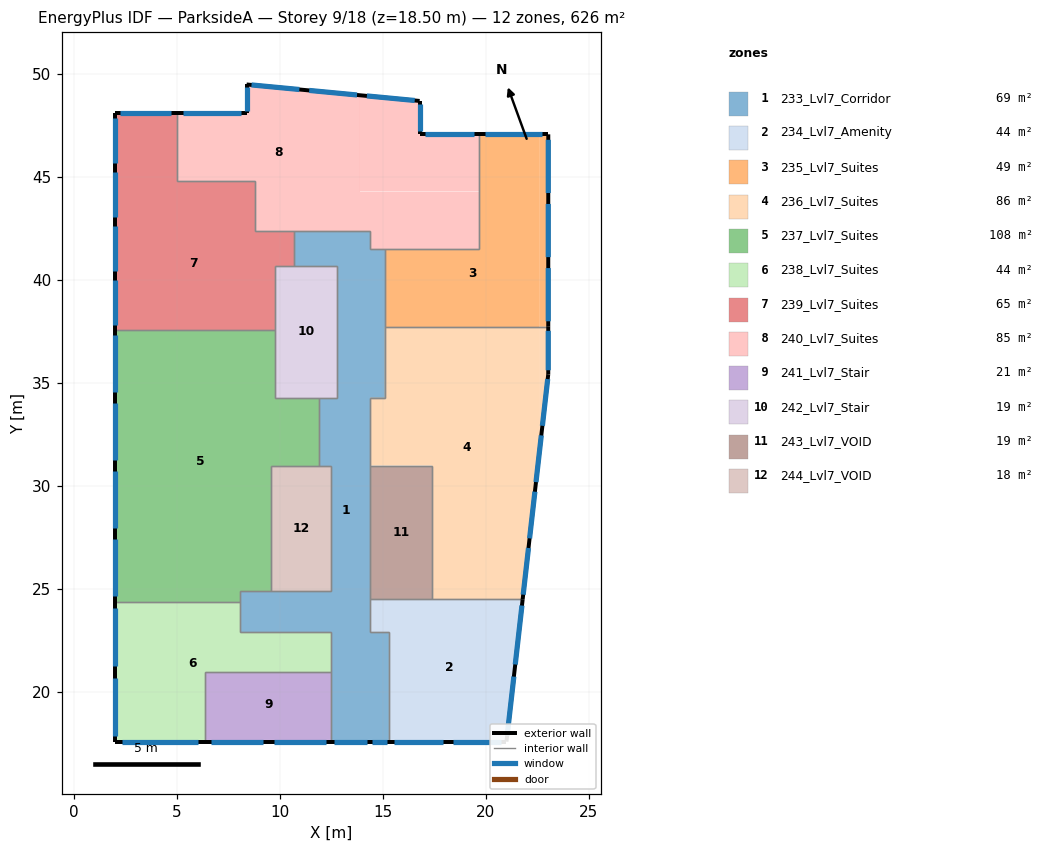
=== STOREY PLAN SPEC (per zone: floor XY polygon, exterior-wall plan segments, windows/doors) ===
zone 1: 233_Lvl7_Corridor  (68.8 m²)
  floor: (12.80, 42.40) (12.80, 40.70) (10.70, 40.70) (10.70, 42.40)
  floor: (14.40, 42.40) (14.40, 41.50) (15.10, 41.50) (15.10, 34.30) (14.40, 34.30) (14.40, 22.90) (15.30, 22.90) (15.30, 17.60) (12.50, 17.60) (12.50, 22.90) (8.10, 22.90) (8.10, 24.90) (12.50, 24.90) (12.50, 31.00) (11.90, 31.00) (11.90, 34.30) (12.80, 34.30) (12.80, 42.40)
  exterior wall: (12.50, 17.60) – (14.40, 17.60)  [1.9 m]
    window: (12.66, 17.60) – (14.24, 17.60)  [3.2 m²]
  exterior wall: (14.40, 17.60) – (15.30, 17.60)  [0.9 m]
    window: (14.48, 17.60) – (15.22, 17.60)  [1.5 m²]
  interior walls: 27
zone 2: 234_Lvl7_Amenity  (43.6 m²)
  floor: (21.80, 24.50) (21.02, 17.60) (15.30, 17.60) (15.30, 22.90) (14.40, 22.90) (14.40, 24.50)
  exterior wall: (15.30, 17.60) – (21.02, 17.60)  [5.7 m]
    window: (18.40, 17.60) – (20.77, 17.60)  [4.7 m²]
    window: (15.54, 17.60) – (17.91, 17.60)  [4.7 m²]
  exterior wall: (21.02, 17.60) – (21.80, 24.50)  [6.9 m]
    window: (21.44, 21.34) – (21.77, 24.21)  [5.8 m²]
    window: (21.05, 17.89) – (21.37, 20.76)  [5.8 m²]
  interior walls: 5
zone 3: 235_Lvl7_Suites  (48.5 m²)
  floor: (23.04, 47.08) (23.04, 37.74) (22.60, 37.74) (22.60, 47.08)
  floor: (22.60, 44.30) (22.60, 37.74) (15.10, 37.74) (15.10, 41.50) (19.70, 41.50) (19.70, 44.30)
  floor: (22.60, 47.08) (22.60, 44.30) (19.70, 44.30) (19.70, 47.08)
  exterior wall: (23.04, 47.08) – (19.70, 47.08)  [3.3 m]
    window: (22.76, 47.08) – (19.99, 47.08)  [5.5 m²]
  exterior wall: (23.04, 37.74) – (23.04, 47.08)  [9.3 m]
    window: (23.04, 38.00) – (23.04, 40.59)  [5.2 m²]
    window: (23.04, 41.12) – (23.04, 43.70)  [5.2 m²]
    window: (23.04, 44.23) – (23.04, 46.81)  [5.2 m²]
  interior walls: 4
zone 4: 236_Lvl7_Suites  (85.7 m²)
  floor: (23.04, 37.74) (23.04, 35.43) (22.60, 31.53) (22.60, 37.74)
  floor: (22.60, 37.74) (22.60, 31.53) (21.80, 24.50) (17.40, 24.50) (17.40, 31.00) (14.40, 31.00) (14.40, 34.30) (15.10, 34.30) (15.10, 37.74)
  exterior wall: (21.80, 24.50) – (23.04, 35.43)  [11.0 m]
    window: (22.76, 32.93) – (23.02, 35.20)  [4.6 m²]
    window: (22.45, 30.20) – (22.71, 32.46)  [4.6 m²]
    window: (21.83, 24.73) – (22.08, 27.00)  [4.6 m²]
    window: (22.14, 27.47) – (22.40, 29.73)  [4.6 m²]
  exterior wall: (23.04, 35.43) – (23.04, 37.74)  [2.3 m]
    window: (23.04, 35.63) – (23.04, 37.54)  [3.8 m²]
  interior walls: 7
zone 5: 237_Lvl7_Suites  (107.8 m²)
  floor: (9.80, 37.60) (9.80, 34.30) (11.90, 34.30) (11.90, 31.00) (9.60, 31.00) (9.60, 24.90) (8.10, 24.90) (8.10, 24.40) (2.00, 24.40) (2.00, 37.60)
  exterior wall: (2.00, 37.60) – (2.00, 24.40)  [13.2 m]
    window: (2.00, 34.02) – (2.00, 31.28)  [5.5 m²]
    window: (2.00, 30.72) – (2.00, 27.98)  [5.5 m²]
    window: (2.00, 37.32) – (2.00, 34.58)  [5.5 m²]
    window: (2.00, 27.42) – (2.00, 24.68)  [5.5 m²]
  interior walls: 9
zone 6: 238_Lvl7_Suites  (44.1 m²)
  floor: (12.50, 22.90) (12.50, 21.00) (6.40, 21.00) (6.40, 17.60) (2.00, 17.60) (2.00, 24.40) (8.10, 24.40) (8.10, 22.90)
  exterior wall: (2.00, 24.40) – (2.00, 17.60)  [6.8 m]
    window: (2.00, 24.11) – (2.00, 21.29)  [5.6 m²]
    window: (2.00, 20.71) – (2.00, 17.89)  [5.6 m²]
  exterior wall: (2.00, 17.60) – (6.40, 17.60)  [4.4 m]
    window: (2.38, 17.60) – (6.02, 17.60)  [7.3 m²]
  interior walls: 6
zone 7: 239_Lvl7_Suites  (65.2 m²)
  floor: (10.70, 42.40) (10.70, 40.70) (9.80, 40.70) (9.80, 37.60) (2.00, 37.60) (2.00, 44.30) (7.90, 44.30) (7.90, 42.70) (8.80, 42.70) (8.80, 42.40)
  floor: (8.80, 44.80) (8.80, 42.70) (7.90, 42.70) (7.90, 44.30) (2.00, 44.30) (2.00, 48.10) (5.00, 48.10) (5.00, 44.80)
  exterior wall: (5.00, 48.10) – (2.00, 48.10)  [3.0 m]
    window: (4.74, 48.10) – (2.26, 48.10)  [5.0 m²]
  exterior wall: (2.00, 48.10) – (2.00, 37.60)  [10.5 m]
    window: (2.00, 40.00) – (2.00, 37.82)  [4.4 m²]
    window: (2.00, 42.63) – (2.00, 40.45)  [4.4 m²]
    window: (2.00, 45.25) – (2.00, 43.07)  [4.4 m²]
    window: (2.00, 47.88) – (2.00, 45.70)  [4.4 m²]
  interior walls: 8
zone 8: 240_Lvl7_Suites  (84.9 m²)
  floor: (19.70, 44.30) (19.70, 41.50) (15.10, 41.50) (15.10, 44.30)
  floor: (19.70, 47.08) (19.70, 44.30) (13.90, 44.30) (13.90, 48.98) (16.80, 48.70) (16.80, 47.08)
  floor: (12.80, 42.70) (12.80, 42.40) (8.80, 42.40) (8.80, 42.70)
  floor: (13.90, 48.98) (13.90, 44.30) (12.80, 44.30) (12.80, 42.70) (8.80, 42.70) (8.80, 44.80) (5.00, 44.80) (5.00, 48.10) (8.40, 48.10) (8.40, 49.50)
  floor: (15.10, 44.30) (15.10, 41.50) (14.40, 41.50) (14.40, 42.40) (12.80, 42.40) (12.80, 44.30)
  exterior wall: (19.70, 47.08) – (16.80, 47.08)  [2.9 m]
    window: (19.45, 47.08) – (17.05, 47.08)  [4.8 m²]
  exterior wall: (16.80, 47.08) – (16.80, 48.70)  [1.6 m]
    window: (16.80, 47.22) – (16.80, 48.56)  [2.7 m²]
  exterior wall: (16.80, 48.70) – (8.40, 49.50)  [8.4 m]
    window: (13.76, 48.99) – (11.44, 49.21)  [4.7 m²]
    window: (10.96, 49.26) – (8.64, 49.48)  [4.7 m²]
    window: (16.56, 48.72) – (14.24, 48.94)  [4.7 m²]
  exterior wall: (8.40, 49.50) – (8.40, 48.10)  [1.4 m]
    window: (8.40, 49.38) – (8.40, 48.22)  [2.3 m²]
  exterior wall: (8.40, 48.10) – (5.00, 48.10)  [3.4 m]
    window: (8.11, 48.10) – (5.29, 48.10)  [5.6 m²]
  interior walls: 10
zone 9: 241_Lvl7_Stair  (20.7 m²)
  floor: (12.50, 21.00) (12.50, 17.80) (6.40, 17.80) (6.40, 21.00)
  floor: (12.50, 17.80) (12.50, 17.60) (6.40, 17.60) (6.40, 17.80)
  exterior wall: (6.40, 17.60) – (12.50, 17.60)  [6.1 m]
    window: (6.66, 17.60) – (9.19, 17.60)  [5.1 m²]
    window: (9.71, 17.60) – (12.24, 17.60)  [5.1 m²]
  interior walls: 4
zone 10: 242_Lvl7_Stair  (19.2 m²)
  floor: (12.80, 40.70) (12.80, 34.30) (9.80, 34.30) (9.80, 40.70)
  interior walls: 7
zone 11: 243_Lvl7_VOID  (19.5 m²)
  floor: (17.40, 31.00) (17.40, 24.50) (14.40, 24.50) (14.40, 31.00)
  interior walls: 4
zone 12: 244_Lvl7_VOID  (17.7 m²)
  floor: (12.50, 31.00) (12.50, 24.90) (9.60, 24.90) (9.60, 31.00)
  interior walls: 5

=== DERIVED (storey summary) ===
Building: ParksideA
Storey: 9 of 18  (floor level z = 18.50 m)
Storey gross floor area: 625.8 m²
Zones on this storey: 12
  - 233_Lvl7_Corridor: floor 68.8 m²; exterior wall 2.8 m (11.1 m²); 2 window(s) 4.6 m²; WWR 42.0%
  - 234_Lvl7_Amenity: floor 43.6 m²; exterior wall 12.7 m (50.0 m²); 4 window(s) 21.0 m²; WWR 42.0%
  - 235_Lvl7_Suites: floor 48.5 m²; exterior wall 12.7 m (50.1 m²); 4 window(s) 21.0 m²; WWR 42.0%
  - 236_Lvl7_Suites: floor 85.7 m²; exterior wall 13.3 m (52.6 m²); 5 window(s) 22.1 m²; WWR 42.0%
  - 237_Lvl7_Suites: floor 107.8 m²; exterior wall 13.2 m (52.1 m²); 4 window(s) 21.9 m²; WWR 42.0%
  - 238_Lvl7_Suites: floor 44.1 m²; exterior wall 11.2 m (44.2 m²); 3 window(s) 18.6 m²; WWR 42.0%
  - 239_Lvl7_Suites: floor 65.2 m²; exterior wall 13.5 m (53.3 m²); 5 window(s) 22.4 m²; WWR 42.0%
  - 240_Lvl7_Suites: floor 84.9 m²; exterior wall 17.8 m (70.1 m²); 7 window(s) 29.5 m²; WWR 42.0%
  - 241_Lvl7_Stair: floor 20.7 m²; exterior wall 6.1 m (24.1 m²); 2 window(s) 10.1 m²; WWR 42.0%
  - 242_Lvl7_Stair: floor 19.2 m²
  - 243_Lvl7_VOID: floor 19.5 m²
  - 244_Lvl7_VOID: floor 17.7 m²
Zone adjacency (shared interzone walls):
  - 233_Lvl7_Corridor ↔ 234_Lvl7_Amenity
  - 233_Lvl7_Corridor ↔ 235_Lvl7_Suites
  - 233_Lvl7_Corridor ↔ 236_Lvl7_Suites
  - 233_Lvl7_Corridor ↔ 237_Lvl7_Suites
  - 233_Lvl7_Corridor ↔ 238_Lvl7_Suites
  - 233_Lvl7_Corridor ↔ 239_Lvl7_Suites
  - 233_Lvl7_Corridor ↔ 240_Lvl7_Suites
  - 233_Lvl7_Corridor ↔ 241_Lvl7_Stair
  - 233_Lvl7_Corridor ↔ 242_Lvl7_Stair
  - 233_Lvl7_Corridor ↔ 243_Lvl7_VOID
  - 233_Lvl7_Corridor ↔ 244_Lvl7_VOID
  - 234_Lvl7_Amenity ↔ 236_Lvl7_Suites
  - 234_Lvl7_Amenity ↔ 243_Lvl7_VOID
  - 235_Lvl7_Suites ↔ 236_Lvl7_Suites
  - 235_Lvl7_Suites ↔ 240_Lvl7_Suites
  - 236_Lvl7_Suites ↔ 243_Lvl7_VOID
  - 237_Lvl7_Suites ↔ 238_Lvl7_Suites
  - 237_Lvl7_Suites ↔ 239_Lvl7_Suites
  - 237_Lvl7_Suites ↔ 242_Lvl7_Stair
  - 237_Lvl7_Suites ↔ 244_Lvl7_VOID
  - 238_Lvl7_Suites ↔ 241_Lvl7_Stair
  - 239_Lvl7_Suites ↔ 240_Lvl7_Suites
  - 239_Lvl7_Suites ↔ 242_Lvl7_Stair